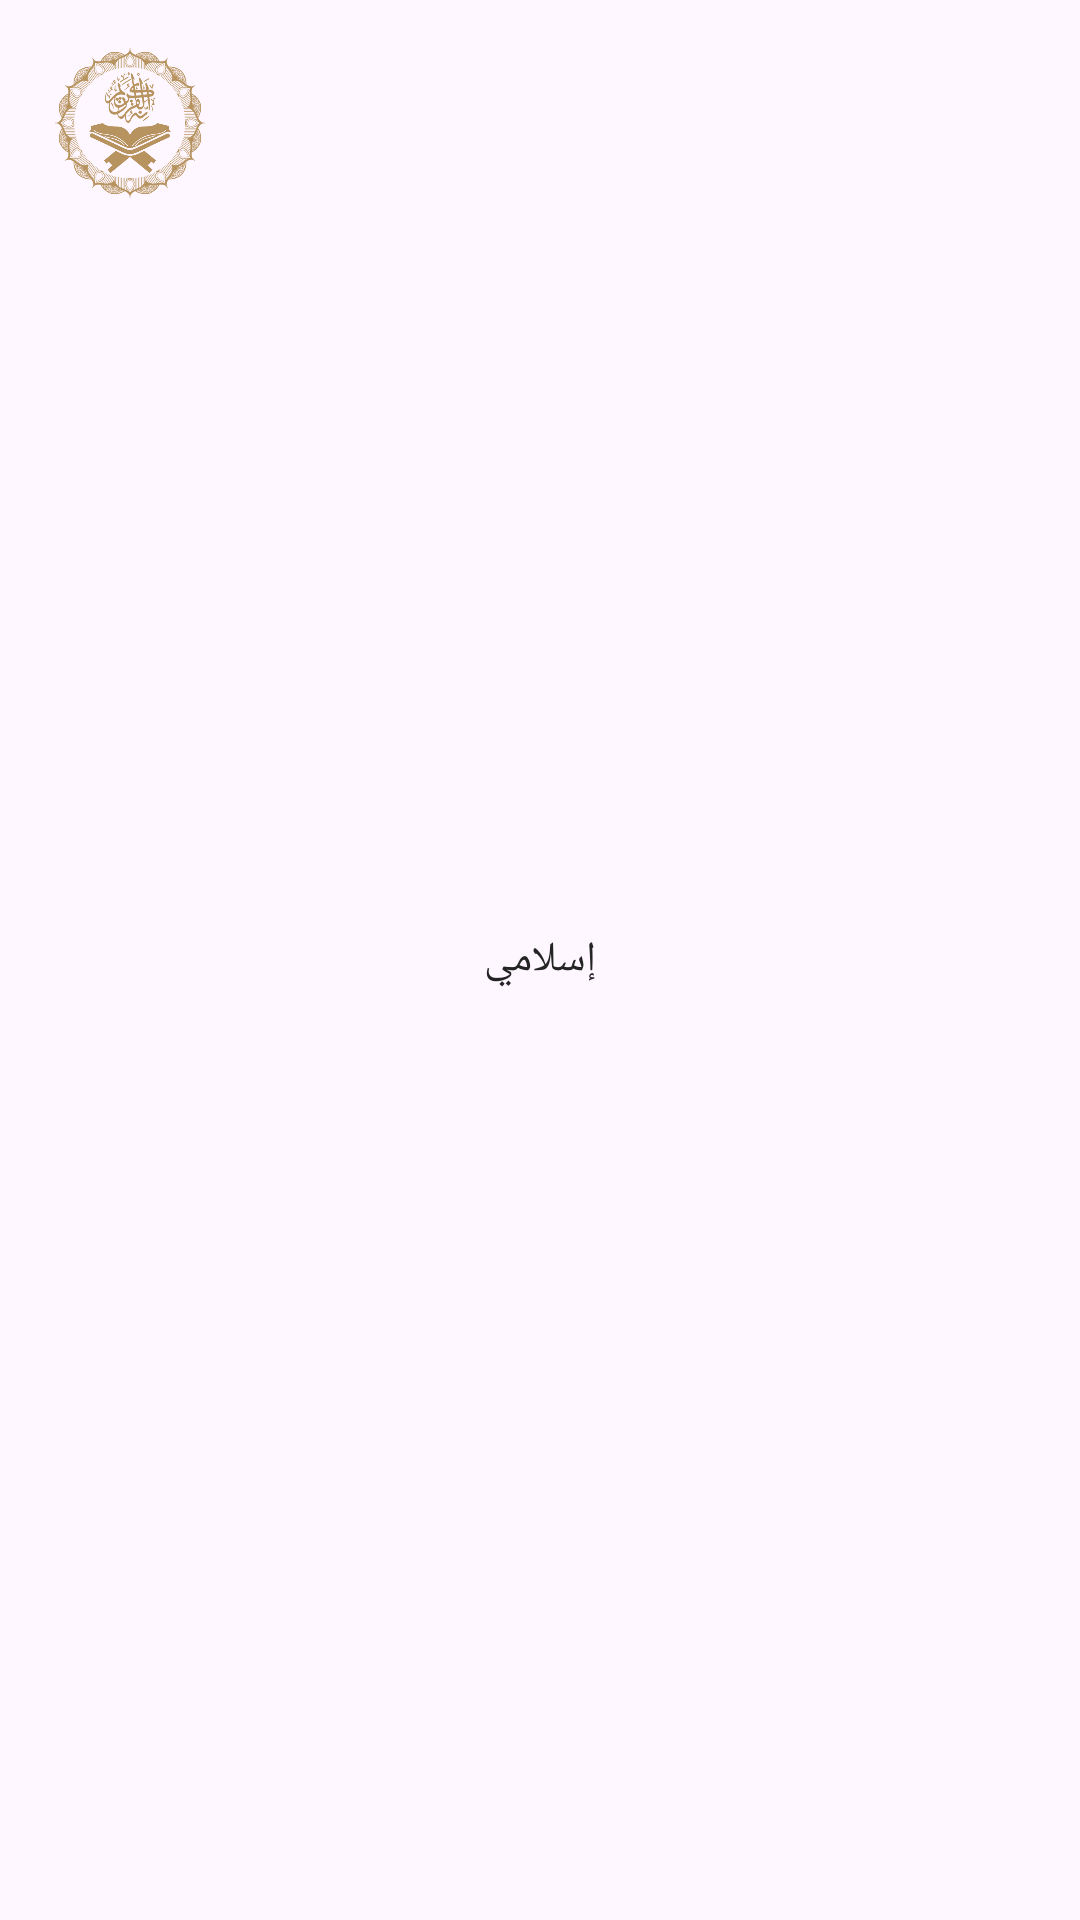

Layout XML and referenced resources for this Android screen:
<!-- AndroidManifest.xml: application theme Theme.Islami -->
<!-- res/layout/notification_view.xml -->
<?xml version="1.0" encoding="utf-8"?>
<LinearLayout xmlns:android="http://schemas.android.com/apk/res/android"
    xmlns:app="http://schemas.android.com/apk/res-auto"
    android:layout_width="match_parent"
    android:layout_height="wrap_content"
    android:gravity="center_horizontal"
    android:layoutDirection="ltr"
    android:orientation="horizontal"
    android:padding="16dp"
    android:weightSum="3">

    <ImageView
        android:layout_width="0dp"
        android:layout_height="50dp"
        android:layout_weight="0.5"
        android:contentDescription="@string/islami"
        android:src="@drawable/splash_image" />

    <TextView
        android:id="@+id/notification_text"
        android:layout_width="0dp"
        android:layout_height="match_parent"
        android:layout_weight="2"
        android:gravity="center"
        android:text="@string/islami"
        android:textAppearance="@style/TextAppearance.Compat.Notification.Title" />

    <ImageView
        android:id="@+id/notification_play"
        android:layout_width="0dp"
        android:layout_height="50dp"
        android:layout_weight="0.5"
        android:contentDescription="@string/play"
        android:src="@drawable/ic_play"
        app:tint="@color/primary_gold" />


</LinearLayout>
<!-- resources referenced by this layout -->
<resources>
  <color name="primary_gold">#B7935F</color>
  <!-- drawable splash_image: png bitmap (drawable, 274550 bytes) -->
  <string name="islami">إسلامي</string>
  <string name="play">play</string>
  <style name="Theme.Islami" parent="Base.Theme.Islami" />
  <style name="Base.Theme.Islami" parent="Theme.Material3.DayNight.NoActionBar">
          
          <item name="colorPrimary">@color/primary_gold</item>
          <item name="colorPrimaryVariant">@color/primary_gold_variant</item>
          <item name="colorOnPrimary">@color/black</item>
          <item name="colorSecondary">@color/white</item>
          <item name="colorSecondaryVariant">@color/gray</item>
          <item name="android:statusBarColor">@color/primary_gold_variant</item>
          <item name="fontFamily">@font/el_messiri</item>
          <item name="android:textColor">@color/text_color</item>
      </style>
  <color name="primary_gold_variant">#936E39</color>
  <color name="black">#FF000000</color>
  <color name="white">#FFFFFFFF</color>
  <color name="gray">#A3A3A3</color>
  <color name="text_color">#242424</color>
</resources>
